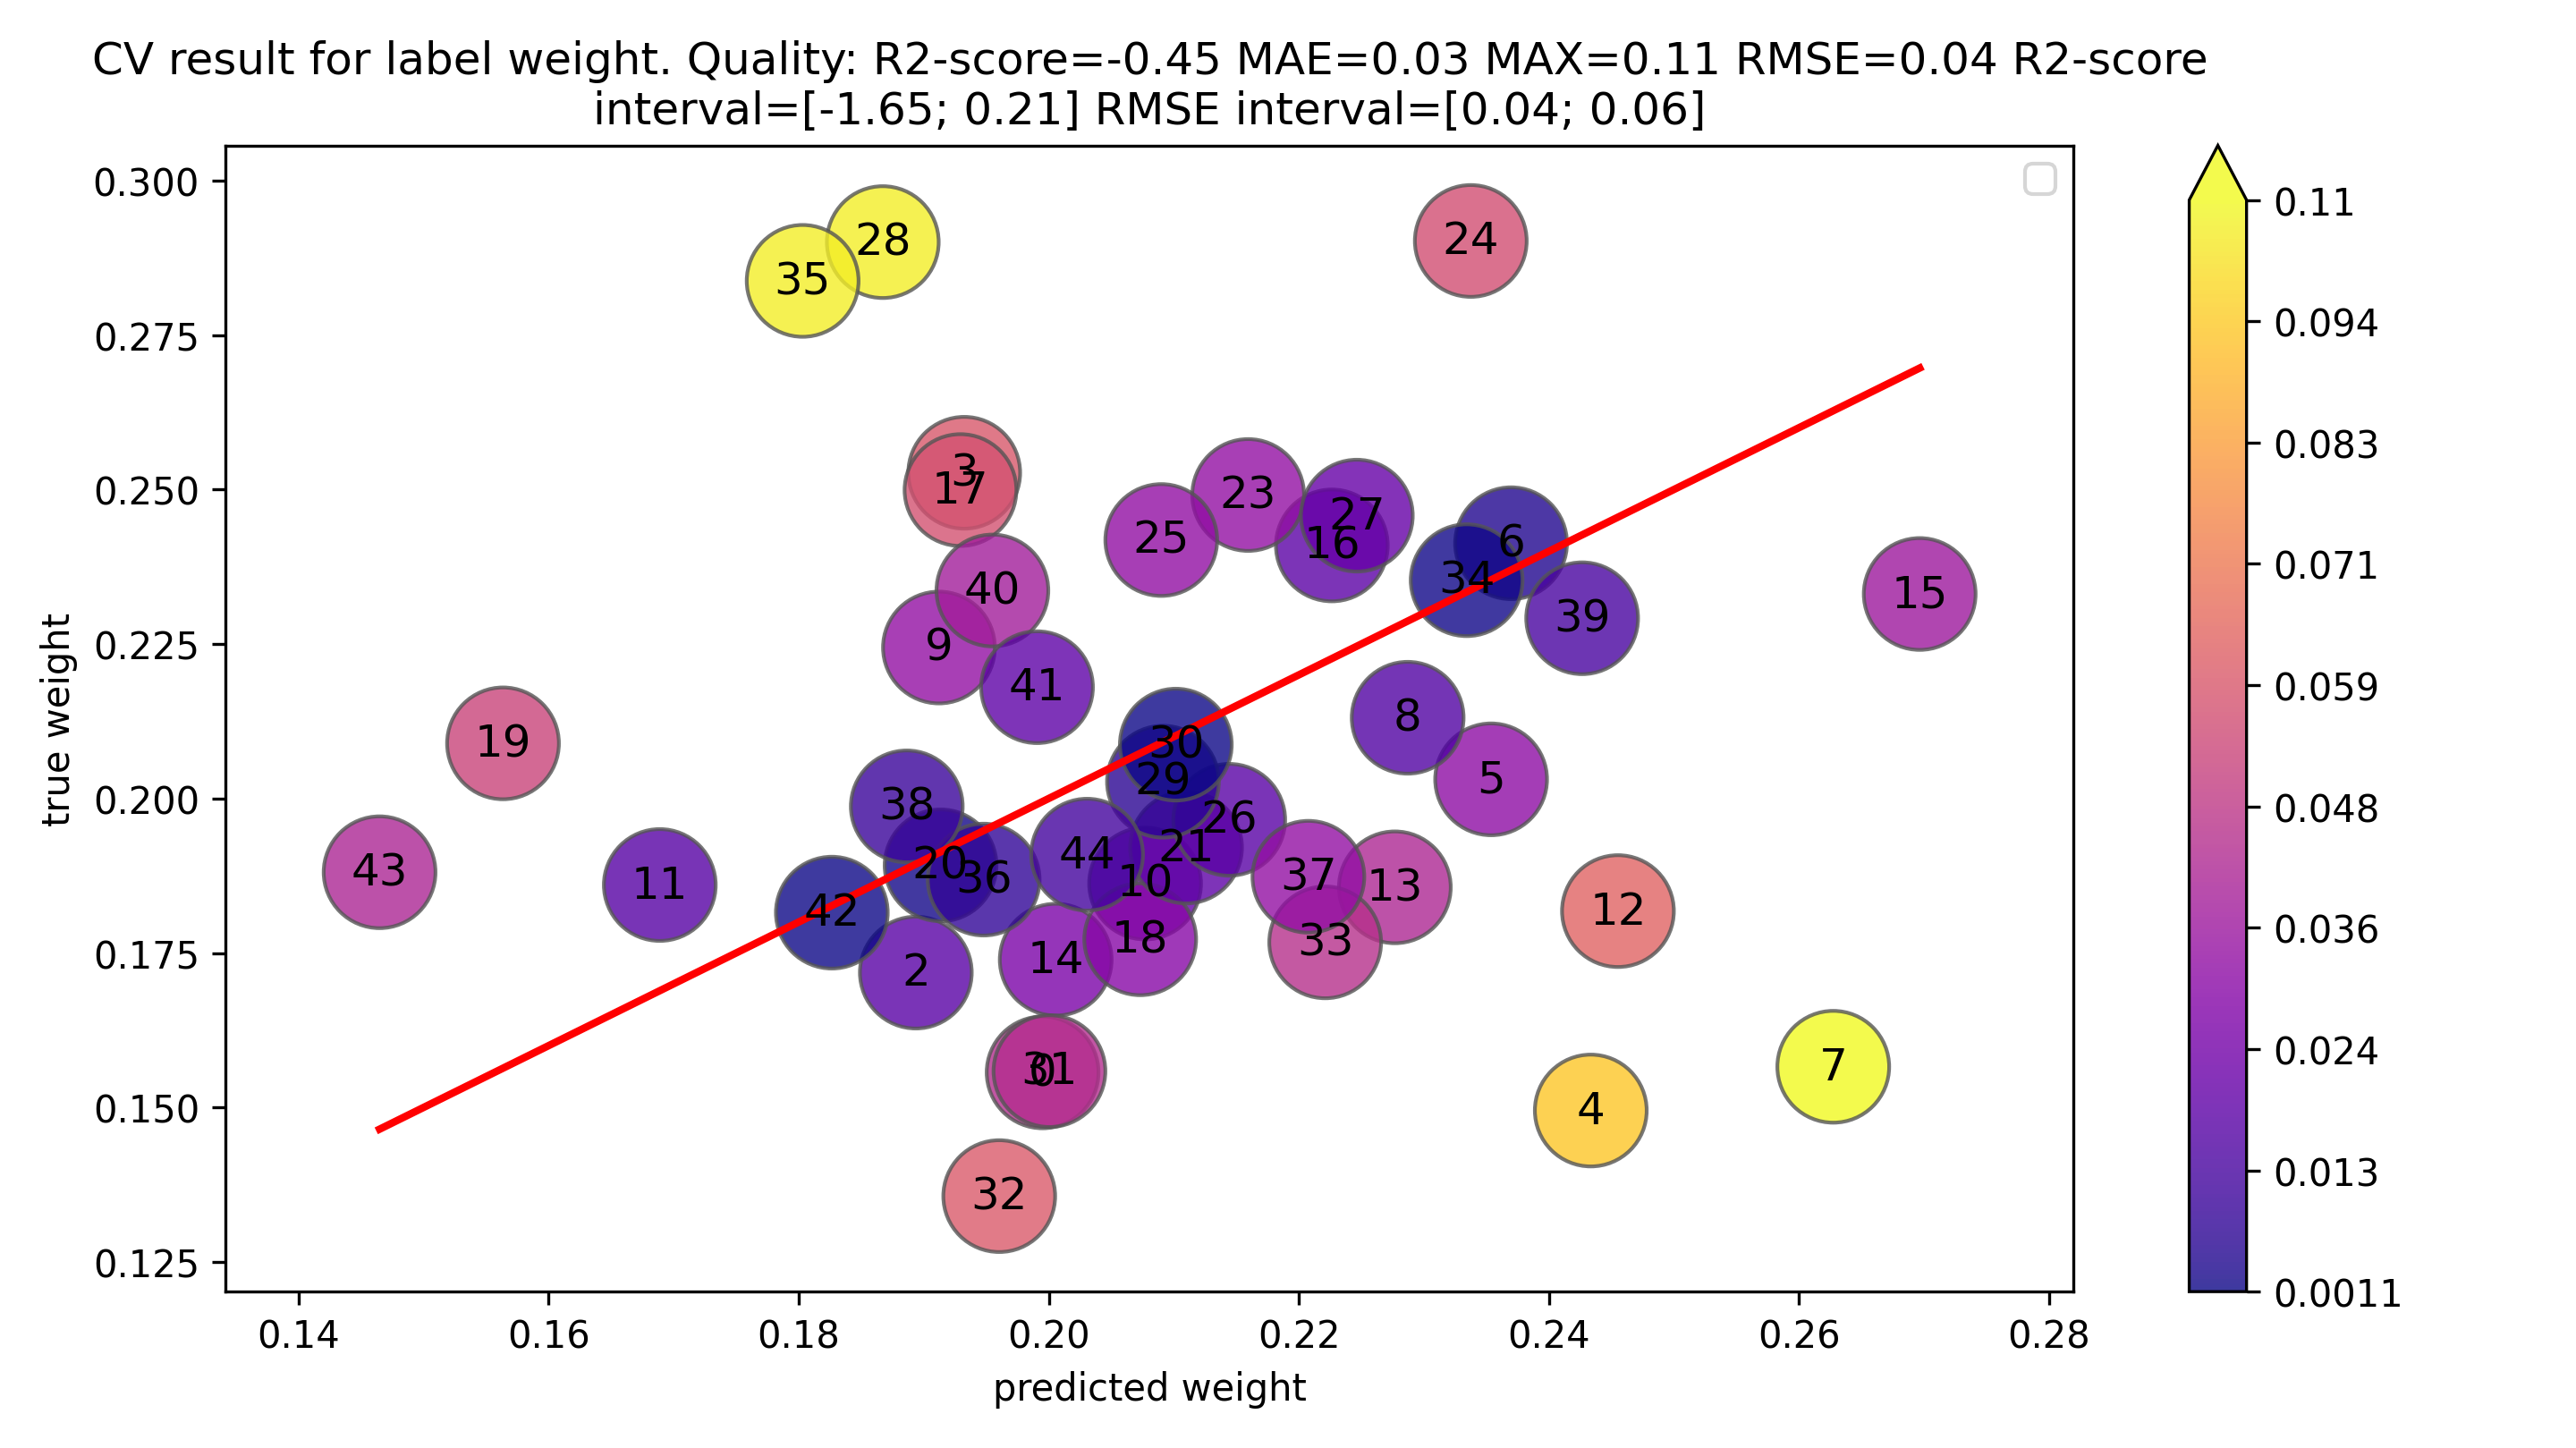

The data file committed next to this chart (first rows):
x, y, color
0.1995, 0.1557, 0.04383
0.1894, 0.1718, 0.01754
0.1932, 0.2527, 0.05947
0.2433, 0.1495, 0.09384
0.2354, 0.2031, 0.03228
0.237, 0.2413, 0.004334
0.2627, 0.1566, 0.1062
0.2287, 0.2131, 0.01564
0.1912, 0.2244, 0.03321
0.2077, 0.1862, 0.02147
0.1689, 0.186, 0.01711
0.2455, 0.1818, 0.06374
0.2277, 0.1856, 0.04205
0.2006, 0.1739, 0.02664
0.2697, 0.2331, 0.03656
0.2226, 0.2409, 0.01831
0.1929, 0.2499, 0.05696
0.2073, 0.1772, 0.0301
0.1564, 0.2089, 0.05257
0.1913, 0.1892, 0.002169
0.211, 0.1921, 0.01892
0.2159, 0.2491, 0.03317
0.2337, 0.2902, 0.05647
0.209, 0.2418, 0.03283
0.2144, 0.1965, 0.01788
0.2246, 0.2458, 0.02113
0.1867, 0.29, 0.1033
0.2091, 0.2027, 0.006416
0.2102, 0.2087, 0.001446
0.2001, 0.1559, 0.04417
0.196, 0.1357, 0.06039
0.2221, 0.1767, 0.04539
0.2334, 0.2353, 0.001901
0.1803, 0.2838, 0.1034
0.1948, 0.1869, 0.00792
0.2208, 0.1873, 0.03343
0.1886, 0.1987, 0.01008
0.2427, 0.2292, 0.01349
0.1955, 0.2337, 0.03817
0.1991, 0.218, 0.01895
0.1827, 0.1815, 0.001126
0.1465, 0.1881, 0.04158
0.2031, 0.1909, 0.01215
